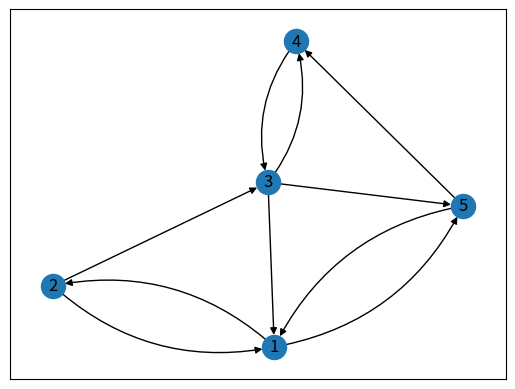

Source code (Python):
import matplotlib.pyplot as plt
import networkx as nx

G = nx.DiGraph()
edge_list = [(1,2,{'w':'A1'}),(2,1,{'w':'A2'}),(2,3,{'w':'B'}),(3,1,{'w':'C'}),
             (3,4,{'w':'D1'}),(4,3,{'w':'D2'}),(1,5,{'w':'E1'}),(5,1,{'w':'E2'}),
             (3,5,{'w':'F'}),(5,4,{'w':'G'})]
G.add_edges_from(edge_list)
pos=nx.spring_layout(G,seed=5)
fig, ax = plt.subplots()
nx.draw_networkx_nodes(G, pos, ax=ax)
nx.draw_networkx_labels(G, pos, ax=ax)
fig.savefig("1.png", bbox_inches='tight',pad_inches=0)



curved_edges = [edge for edge in G.edges() if reversed(edge) in G.edges()]
straight_edges = list(set(G.edges()) - set(curved_edges))
nx.draw_networkx_edges(G, pos, ax=ax, edgelist=straight_edges)
arc_rad = 0.25
nx.draw_networkx_edges(G, pos, ax=ax, edgelist=curved_edges, connectionstyle=f'arc3, rad = {arc_rad}')
fig.savefig("2.png", bbox_inches='tight',pad_inches=0)
